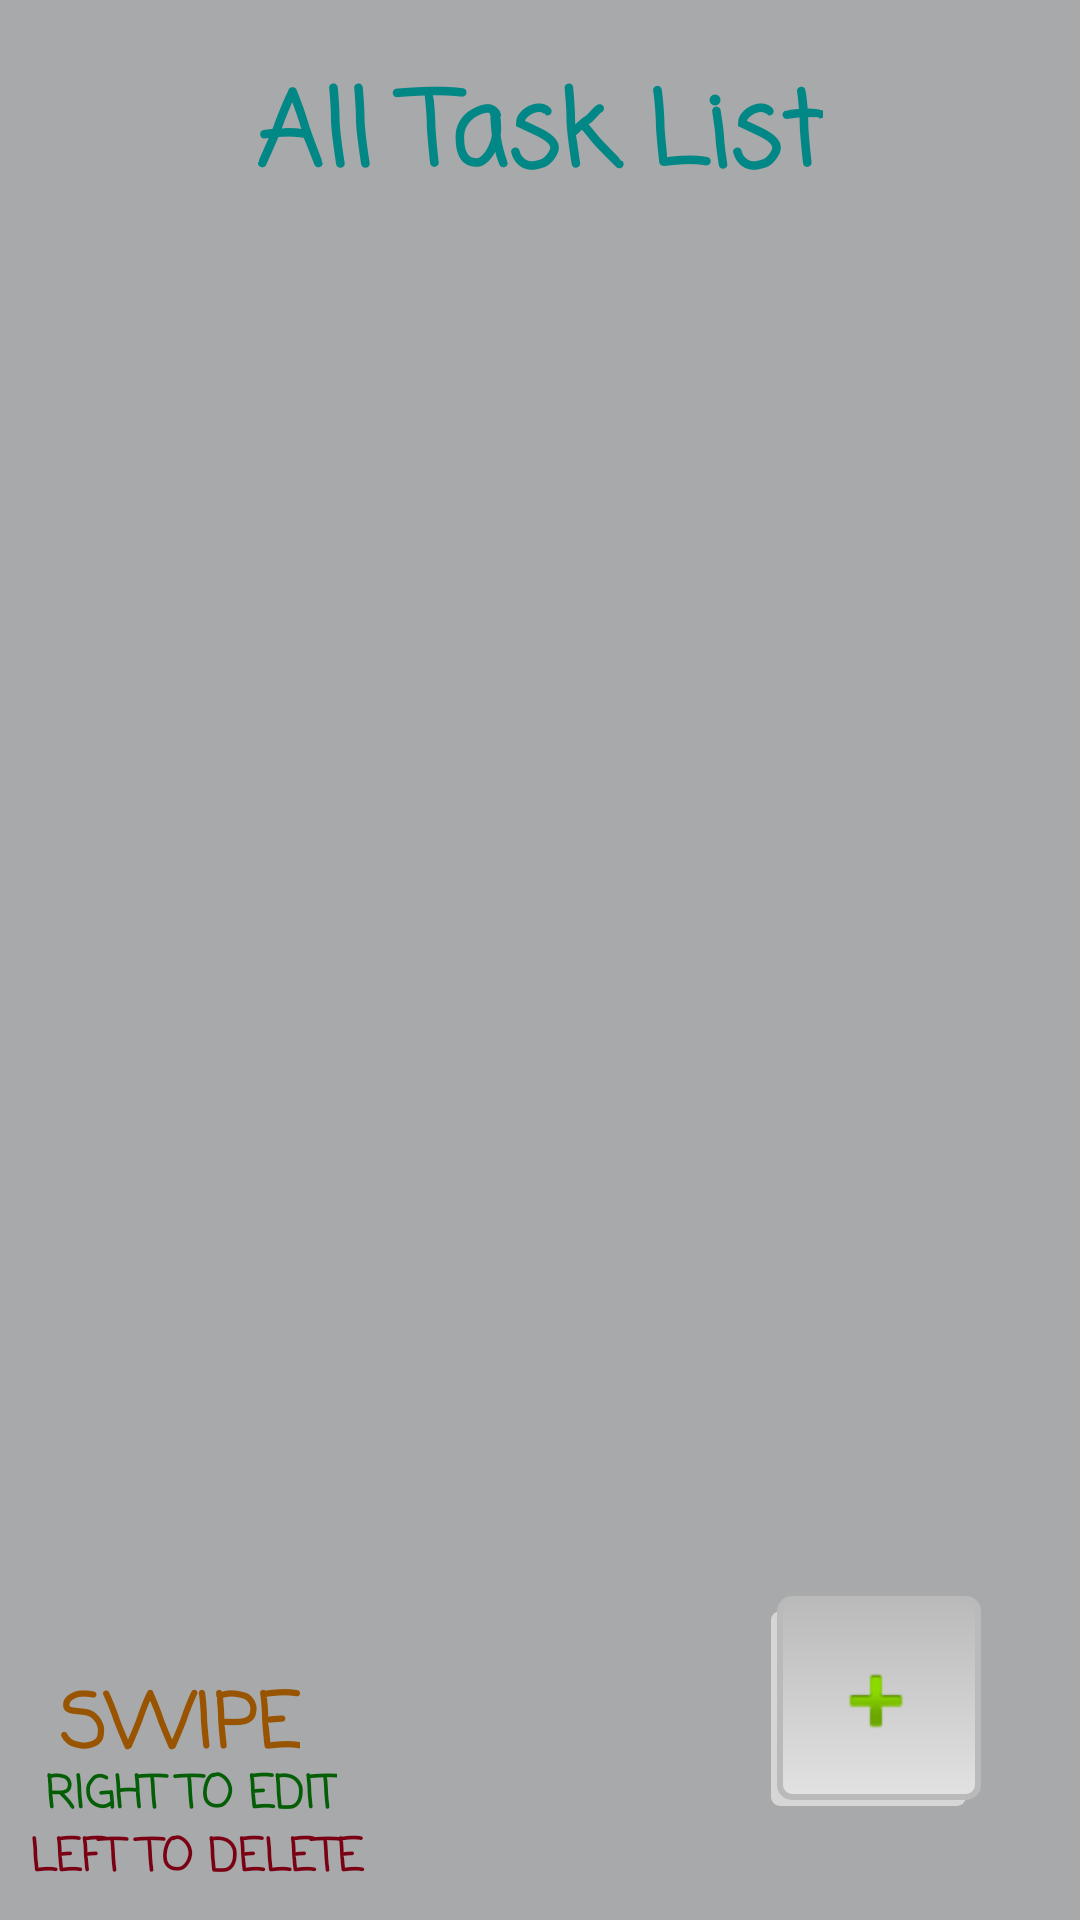

This screen was rendered from an Android layout file. Write that file and the resources it references.
<!-- AndroidManifest.xml: application theme AppTheme -->
<!-- res/layout/activity_main.xml -->
<?xml version="1.0" encoding="utf-8"?>
<RelativeLayout xmlns:android="http://schemas.android.com/apk/res/android"
    xmlns:app="http://schemas.android.com/apk/res-auto"
    android:layout_width="match_parent"
    android:layout_height="match_parent"
    android:background="#A8A9AA">

    <TextView
        android:id="@+id/Title_Task"
        android:layout_width="wrap_content"
        android:layout_height="wrap_content"
        android:layout_centerHorizontal="true"
        android:layout_marginStart="20dp"
        android:layout_marginTop="20dp"
        android:layout_marginBottom="20dp"
        android:fontFamily="casual"
        android:text="@string/tasks"
        android:textColor="@color/teal_700"
        android:textSize="34sp"
        android:textStyle="bold" />

    <androidx.recyclerview.widget.RecyclerView
        android:id="@+id/taReView"
        android:layout_width="match_parent"
        android:layout_height="310dp"
        android:layout_below="@id/Title_Task"
        android:nestedScrollingEnabled="true"
        app:layoutManager="androidx.recyclerview.widget.LinearLayoutManager" />


    <ImageButton
        android:id="@+id/imageButton"
        android:layout_width="70dp"
        android:layout_height="70dp"
        android:layout_alignParentEnd="true"
        android:layout_alignParentBottom="true"
        android:layout_marginStart="40dp"
        android:layout_marginEnd="33dp"
        android:layout_marginBottom="38dp"
        android:background="@drawable/button_selector"

        app:srcCompat="@android:drawable/ic_input_add"

        />

    <TextView
        android:id="@+id/textView"
        android:layout_width="250dp"
        android:layout_height="32dp"
        android:layout_alignParentBottom="true"
        android:layout_marginLeft="10dp"

        android:layout_marginTop="40dp"
        android:fontFamily="casual"
        android:textStyle="bold"
        android:text="@string/textview"
        android:textColor="#7A0013"
        android:textSize="15sp" />

    <TextView
        android:id="@+id/SwipeTextView"
        android:layout_width="wrap_content"
        android:layout_height="wrap_content"
        android:layout_alignParentRight="false"
        android:layout_alignParentBottom="true"
        android:layout_marginLeft="20dp"
        android:layout_marginBottom="45dp"
        android:fontFamily="casual"
        android:text="@string/swipeTextView"

        android:textColor="#985401"
        android:textSize="25sp"

        android:textStyle="bold" />

    <TextView
        android:id="@+id/editSwipeTextView"
        android:layout_width="wrap_content"
        android:layout_height="wrap_content"
        android:layout_alignParentRight="false"
        android:layout_alignParentBottom="true"
        android:layout_marginLeft="15dp"
        android:layout_marginTop="635dp"
        android:layout_marginBottom="30dp"
        android:fontFamily="casual"
        android:text="@string/right_to_edit"
        android:textColor="#035E06"
        android:textSize="15sp"
        android:textStyle="bold" />


</RelativeLayout>
<!-- resources referenced by this layout -->
<resources>
  <color name="teal_700">#FF018786</color>
  <!-- drawable button_selector (drawable) -->
  <selector xmlns:android="http://schemas.android.com/apk/res/android">
      <item>
          <layer-list>
              <item android:right="5dp" android:top="5dp">
                  <shape>
                      <corners android:radius="3dp" />
                      <solid android:color="#D6D6D6" />
                  </shape>
              </item>
              <item android:bottom="2dp" android:left="2dp">
                  <shape>
                      <gradient android:angle="270"
                          android:endColor="#E2E2E2" android:startColor="#BABABA" />
                      <stroke android:width="2dp" android:color="#BABABA" />
                      <corners android:radius="4dp" />
                      <padding android:bottom="10dp" android:left="10dp"
                          android:right="10dp" android:top="10dp" />
                  </shape>
              </item>
          </layer-list>
      </item>
  
  </selector>
  <string name="right_to_edit">RIGHT TO EDIT</string>
  <string name="swipeTextView">SWIPE</string>
  <string name="tasks">All Task List </string>
  <string name="textview">LEFT TO DELETE</string>&gt;
  <style name="AppTheme" parent="Theme.AppCompat.Light.DarkActionBar">
          
          <item name="colorPrimary">@color/white</item>
          <item name="colorPrimaryDark">#787878</item>
          <item name="colorAccent">#73706B</item>
      </style>
  <color name="white">#FFFFFFFF</color>
</resources>
